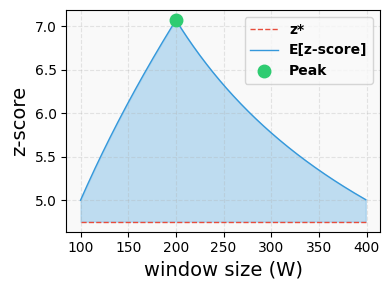

The matplotlib source for this figure: (Note: this script raises an exception after producing the figure.)
# =========================================================================================
# gold_is_the_best_kgw.py
# Description This script is used to visualize the expected z-score vs window size for KGW.
# =========================================================================================

import numpy as np
from scipy.stats import norm
import matplotlib.pyplot as plt

def z_score(W, L, gamma, gamma1):
    """Calculate the expected z-score for a given window size."""
    if W <= L:
        return np.sqrt(W) * (gamma1 - gamma) / np.sqrt(gamma * (1 - gamma))
    else:
        return L * (gamma1 - gamma) / np.sqrt(gamma * (1 - gamma) * W)

# Parameters
L = 200  # watermark length
gamma1 = 0.75  # expected value of the score for the watermarked parts
gamma = 0.5  # expected value of the score for the non-watermarked parts
alpha = 1e-6  # targeted false positive rate

# Generate a range of W values
W_range = np.arange(100, 400)

# Calculate the z-threshold under the targeted false positive rate
z_star = norm.ppf(1 - alpha)

# Calculate the z-scores for each W
z_scores = [z_score(W, L, gamma, gamma1) for W in W_range]

# Plot parameters
main_color = '#3498db'
threshold_color = '#e74c3c'
fill_color = '#85c1e9'
peak_color = '#2ecc71'
background_color = '#f9f9f9'

# 设置Times New Roman字体
plt.rcParams['font.family'] = 'Times New Roman'

# Create the plot
plt.figure(figsize=(4, 3))
plt.rcParams['axes.facecolor'] = background_color

# Plot the z-scores
plt.plot(W_range, [z_star] * len(W_range), '--', color=threshold_color, linewidth=1, label='z*')
plt.plot(W_range, z_scores, '-', color=main_color, linewidth=1, label='E[z-score]')

# Fill the area where z > z*
plt.fill_between(W_range, z_star, z_scores, where=(np.array(z_scores) > z_star), 
                 interpolate=True, color=fill_color, alpha=0.5)

# Find the peak z-score
peak_index = np.argmax(z_scores)
plt.plot(W_range[peak_index], z_scores[peak_index], 'o', color=peak_color, markersize=9, label='Peak')

# Set the labels and title
plt.xlabel('window size (W)', fontsize=14)
plt.ylabel('z-score', fontsize=14)
plt.legend(fontsize=14, prop={'weight': 'bold'})
plt.grid(True, linestyle='--', alpha=0.3)
plt.tight_layout()

plt.savefig('fig/gold_is_the_best_kgw.png', dpi=300, bbox_inches='tight')